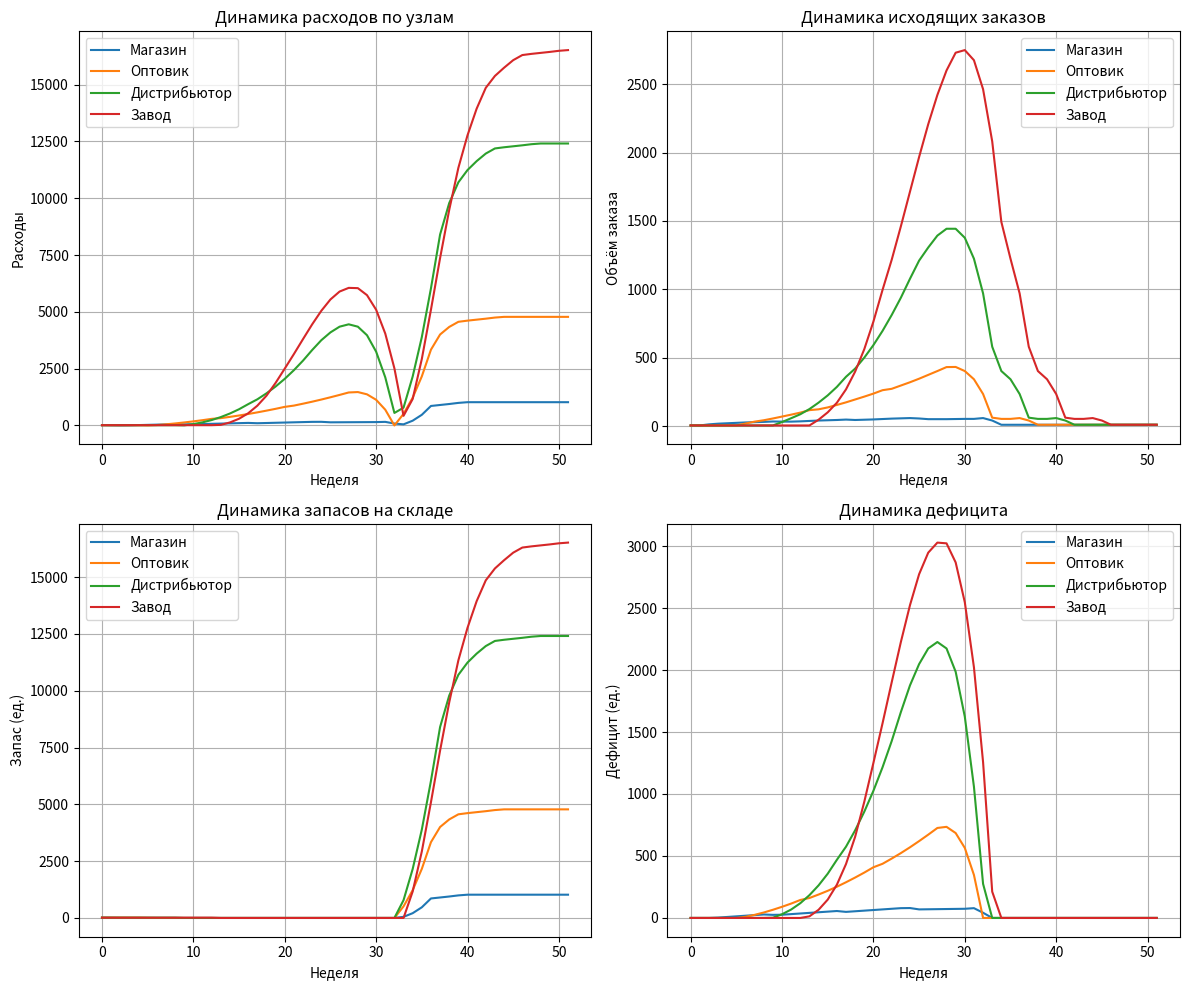

The matplotlib source for this figure:
import random
import statistics
import matplotlib.pyplot as plt

# ============================================================
#   Системно-динамическая модель «Пивной игры»
#   Задержки реализованы через явные «конвейеры» (pipeline).
#   Узлы: Магазин, Оптовик, Дистрибьютор, Завод.
# ============================================================

def shift_pipeline(pipeline, new_value):
    """
    Сдвиг конвейера на одну позицию влево:
    - элемент [0] покидает конвейер (возвращается),
    - все элементы сдвигаются,
    - в конец помещается new_value.
    """
    out = pipeline[0]
    for i in range(len(pipeline) - 1):
        pipeline[i] = pipeline[i + 1]
    pipeline[-1] = new_value
    return out


class Node:
    """Одно звено цепи поставок (кроме Завода – см. ниже)."""

    def __init__(self, name, init_inventory, target, inv_cost, back_cost,
                 shiptime, ordertime, mode):
        self.name = name
        self.inventory = init_inventory
        self.backlog = 0
        self.target = target
        self.inv_cost = inv_cost
        self.back_cost = back_cost
        self.mode = mode

        # Конвейер входящих поставок (товары в пути от поставщика)
        self.supply_line = [0] * shiptime
        # Конвейер исходящих заказов (заказы, отправленные вверх по цепи)
        self.order_line = [0] * ordertime

        # История для графиков и статистики
        self.history = []

    def receive_shipment(self):
        """Получить поставку, прибывшую на этой неделе. Возвращает её объём."""
        incoming = shift_pipeline(self.supply_line, 0)
        self.inventory += incoming
        return incoming

    def process_order(self, incoming_order, incoming_shipment):
        """
        Выполнить заказ от покупателя:
        - отгрузить максимально возможное,
        - обновить дефицит и запасы,
        - вычислить затраты,
        - записать состояние в историю.
        Возвращает фактическую отгрузку.
        """
        needed = incoming_order + self.backlog
        ship = min(self.inventory, needed)
        self.backlog = needed - ship
        self.inventory -= ship
        cost = self.inventory * self.inv_cost + self.backlog * self.back_cost

        # Исходящий заказ, помещённый на предыдущей неделе (пока ещё в очереди)
        outgoing_order = self.order_line[-1]

        self.history.append({
            'inventory': self.inventory,
            'backlog': self.backlog,
            'incoming_shipment': incoming_shipment,
            'outgoing_shipment': ship,
            'outgoing_order': outgoing_order,
            'cost': cost
        })
        return ship

    def decide_order(self, incoming_order):
        """Принять решение об исходящем заказе (вверх по цепи)."""
        if self.mode == 'random':
            return self.target + random.randint(-20, 20)
        elif self.mode == 'safe':
            desired = incoming_order + self.backlog * 0.5 + max(0, self.target - self.inventory)
        elif self.mode == 'medium':
            desired = incoming_order + self.backlog + max(0, self.target - self.inventory)
        elif self.mode == 'aggressive':
            desired = (incoming_order + self.backlog) * 1.5 + max(0, self.target - self.inventory)
        else:  # basic
            desired = incoming_order + self.backlog
        return max(0, round(desired))


def plot_results(nodes, weeks):
    """Построение четырёх графиков: расходы, заказы, запасы, дефицит."""
    fig, axs = plt.subplots(2, 2, figsize=(12, 10))
    x = list(range(weeks))

    # 1. Расходы
    for node in nodes:
        costs = [entry['cost'] for entry in node.history]
        axs[0, 0].plot(x, costs, label=node.name)
    axs[0, 0].set_title("Динамика расходов по узлам")
    axs[0, 0].set_xlabel("Неделя")
    axs[0, 0].set_ylabel("Расходы")
    axs[0, 0].legend()
    axs[0, 0].grid(True)

    # 2. Исходящие заказы
    for node in nodes:
        orders = [entry['outgoing_order'] for entry in node.history]
        axs[0, 1].plot(x, orders, label=node.name)
    axs[0, 1].set_title("Динамика исходящих заказов")
    axs[0, 1].set_xlabel("Неделя")
    axs[0, 1].set_ylabel("Объём заказа")
    axs[0, 1].legend()
    axs[0, 1].grid(True)

    # 3. Запасы на складе
    for node in nodes:
        inv = [entry['inventory'] for entry in node.history]
        axs[1, 0].plot(x, inv, label=node.name)
    axs[1, 0].set_title("Динамика запасов на складе")
    axs[1, 0].set_xlabel("Неделя")
    axs[1, 0].set_ylabel("Запас (ед.)")
    axs[1, 0].legend()
    axs[1, 0].grid(True)

    # 4. Дефицит
    for node in nodes:
        back = [entry['backlog'] for entry in node.history]
        axs[1, 1].plot(x, back, label=node.name)
    axs[1, 1].set_title("Динамика дефицита")
    axs[1, 1].set_xlabel("Неделя")
    axs[1, 1].set_ylabel("Дефицит (ед.)")
    axs[1, 1].legend()
    axs[1, 1].grid(True)

    plt.tight_layout()
    plt.show()


def main():
    # --------------------------------------------------------
    # Параметры моделирования
    # --------------------------------------------------------
    shiptime = 4         # недель доставки товара
    ordertime = 4        # недель доставки заказа (для всех, кроме завода)

    # У завода задержка принятия решения о производстве на 1 неделю меньше
    factory_ordertime = max(1, ordertime - 1) if ordertime >= 2 else ordertime

    # Режимы работы звеньев
    store_mode = "safe"
    wholesaler_mode = "safe"
    distributor_mode = "safe"
    factory_mode = "safe"

    # Целевые запасы
    store_target = 10
    wholesaler_target = 10
    distributor_target = 10
    factory_target = 10

    # Начальные условия
    init_inventory = 12
    init_demand = 4
    inv_cost = 1
    back_cost = 2
    total_weeks = 52

    # Режим конечного потребителя
    client_mode = "hill"         # "fixed", "hill", "random"
    client_fixed_value = 9
    client_hill_max = 9
    client_hill_min = 5
    client_hill_timer = 22        # после этой недели переключаем в максимум
    client_rand_timer_flag = True

    # --------------------------------------------------------
    # Инициализация узлов
    # --------------------------------------------------------
    store = Node("Магазин", init_inventory, store_target, inv_cost, back_cost,
                 shiptime, ordertime, store_mode)
    wholesaler = Node("Оптовик", init_inventory, wholesaler_target, inv_cost, back_cost,
                      shiptime, ordertime, wholesaler_mode)
    distributor = Node("Дистрибьютор", init_inventory, distributor_target, inv_cost, back_cost,
                       shiptime, ordertime, distributor_mode)
    factory = Node("Завод", init_inventory, factory_target, inv_cost, back_cost,
                   shiptime, factory_ordertime, factory_mode)

    # У завода есть дополнительный конвейер производства (shiptime)
    factory_production_line = [0] * shiptime

    # Заполняем начальные значения конвейеров, чтобы избежать переходных процессов
    for node in (store, wholesaler, distributor, factory):
        for i in range(len(node.supply_line)):
            node.supply_line[i] = init_demand
        for i in range(len(node.order_line)):
            node.order_line[i] = init_demand
    for i in range(shiptime):
        factory_production_line[i] = init_demand

    # Спрос и прочие переменные
    demand = init_demand
    client_inventory = 0
    demand_history = []

    # --------------------------------------------------------
    # Главный цикл (недели)
    # --------------------------------------------------------
    for week in range(total_weeks):
        demand_history.append(demand)

        # --- 1. Получение поставок (прибытие товаров) ---
        store_incoming = store.receive_shipment()
        wholesaler_incoming = wholesaler.receive_shipment()
        distributor_incoming = distributor.receive_shipment()

        # Завод получает продукцию из своего производственного конвейера
        factory_incoming = shift_pipeline(factory_production_line, 0)
        factory.inventory += factory_incoming

        # --- 2. Обработка заказов (снизу вверх) ---
        # Магазин
        store_ship = store.process_order(demand, store_incoming)
        client_inventory += store_ship

        # Оптовик получает заказ из очереди магазина
        order_to_wholesaler = shift_pipeline(store.order_line, 0)
        whole_ship = wholesaler.process_order(order_to_wholesaler, wholesaler_incoming)

        # Дистрибьютор получает заказ из очереди оптовика
        order_to_distributor = shift_pipeline(wholesaler.order_line, 0)
        distr_ship = distributor.process_order(order_to_distributor, distributor_incoming)

        # Завод получает заказ из очереди дистрибьютора
        order_to_factory = shift_pipeline(distributor.order_line, 0)
        factory_ship = factory.process_order(order_to_factory, factory_incoming)

        # --- 3. Отправка отгруженных товаров в конвейеры поставок ---
        store.supply_line[-1] += whole_ship
        wholesaler.supply_line[-1] += distr_ship
        distributor.supply_line[-1] += factory_ship

        # --- 4. Завод: перенос созревшего производственного заказа в производственный конвейер ---
        production_order = shift_pipeline(factory.order_line, 0)
        factory_production_line[-1] += production_order

        # --- 5. Принятие решений о новых заказах (отправка вверх) ---
        store_order = store.decide_order(demand)
        whole_order = wholesaler.decide_order(order_to_wholesaler)
        distr_order = distributor.decide_order(order_to_distributor)
        fact_order = factory.decide_order(order_to_factory)

        store.order_line[-1] = store_order
        wholesaler.order_line[-1] = whole_order
        distributor.order_line[-1] = distr_order
        factory.order_line[-1] = fact_order

        # --- 6. Генерация спроса на следующую неделю ---
        if client_mode == "fixed":
            demand = client_fixed_value
        elif client_mode == "hill":
            if week > client_hill_timer and week < 30:
                client_rand_timer_flag = False
            else:
                client_rand_timer_flag = True
            demand = client_hill_max if client_rand_timer_flag else client_hill_min
        elif client_mode == "random":
            demand = random.randint(5, 9)

    # --------------------------------------------------------
    # Визуализация
    # --------------------------------------------------------
    plot_results([store, wholesaler, distributor, factory], total_weeks)

    # --------------------------------------------------------
    # Итоговая статистика
    # --------------------------------------------------------
    print("\n" + "=" * 60)
    print("ИТОГОВЫЕ ПОКАЗАТЕЛИ ПО ЗВЕНЬЯМ")
    print("=" * 60)

    demand_var = statistics.variance(demand_history) if len(demand_history) > 1 else 0.0
    print(f"\nДисперсия потребительского спроса: {demand_var:.2f}\n")

    for node in (store, wholesaler, distributor, factory):
        inv_sum = sum(e['inventory'] for e in node.history)
        back_sum = sum(e['backlog'] for e in node.history)
        cost_sum = sum(e['cost'] for e in node.history)
        orders = [e['outgoing_order'] for e in node.history]

        order_var = statistics.variance(orders) if len(orders) > 1 else 0.0
        bwe = order_var / demand_var if demand_var != 0 else float('nan')

        print(f"--- {node.name} ---")
        print(f"  Суммарный запас (за все недели): {inv_sum:.1f}")
        print(f"  Суммарный дефицит (за все недели): {back_sum:.1f}")
        print(f"  Суммарные расходы (за все недели): {cost_sum:.1f}")
        print(f"  BWE: {bwe:.3f}")
        print()


if __name__ == "__main__":
    main()
